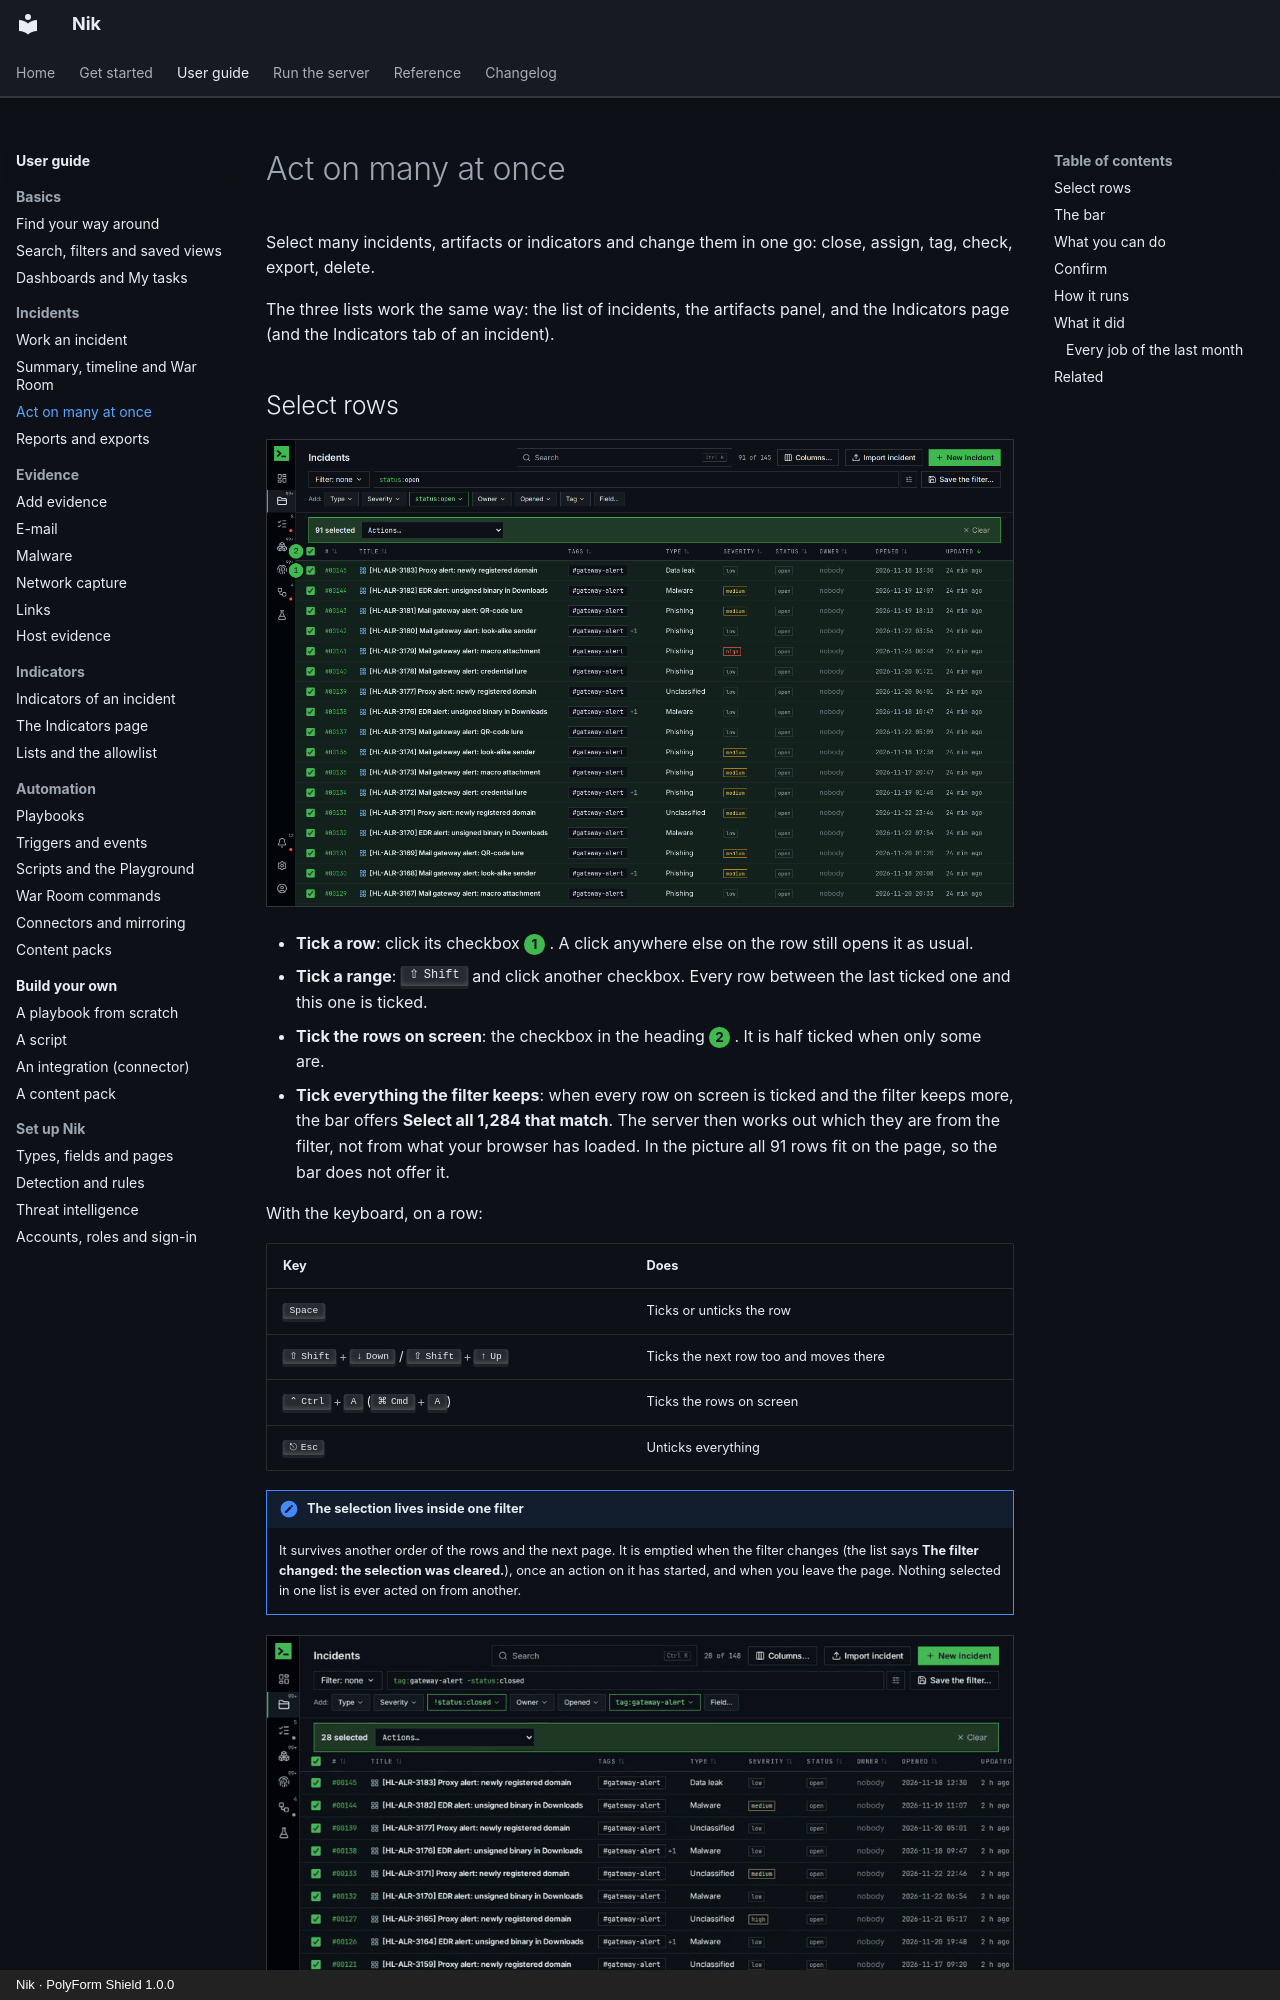

repository: n36l3c7/Nik · page: guide/bulk/index.html · generator: mkdocs · copyright: Nik · PolyForm Shield 1.0.0

# Act on many at once

Select many incidents, artifacts or indicators and change them in one go: close, assign, tag, check, export, delete.

The three lists work the same way: the list of incidents, the artifacts panel, and the Indicators page (and the Indicators tab of an incident).

## Select rows

![The list of incidents: the heading checkbox ticks the 91 rows of the page, and the bulk bar shows 91 selected](../img/guide/bulk-1-select.png)

- **Tick a row**: click its checkbox <span class="step">1</span>. A click anywhere else on the row still opens it as usual.
- **Tick a range**: ++shift++ and click another checkbox. Every row between the last ticked one and this one is ticked.
- **Tick the rows on screen**: the checkbox in the heading <span class="step">2</span>. It is half ticked when only some are.
- **Tick everything the filter keeps**: when every row on screen is ticked and the filter keeps more, the bar offers **Select all 1,284 that match**. The server then works out which they are from the filter, not from what your browser has loaded. In the picture all 91 rows fit on the page, so the bar does not offer it.

With the keyboard, on a row:

| Key | Does |
|---|---|
| ++space++ | Ticks or unticks the row |
| ++shift+down++ / ++shift+up++ | Ticks the next row too and moves there |
| ++ctrl+a++ (++cmd+a++) | Ticks the rows on screen |
| ++esc++ | Unticks everything |

!!! note "The selection lives inside one filter"
    It survives another order of the rows and the next page. It is emptied when the filter changes (the list says **The filter changed: the selection was cleared.**), once an action on it has started, and when you leave the page. Nothing selected in one list is ever acted on from another.

![Ticking a range of rows with Shift, then the whole page from the heading](../img/guide/bulk-select.gif)

## The bar

As soon as a row is ticked, a bar appears over the list:

`12 selected` · **Select all … that match** · **Actions…** · **Clear**

**Actions…** lists only what your roles let you do. A viewer can select and take out (export, copy), nothing more; the bar then says **Your roles let you read, not change**.
